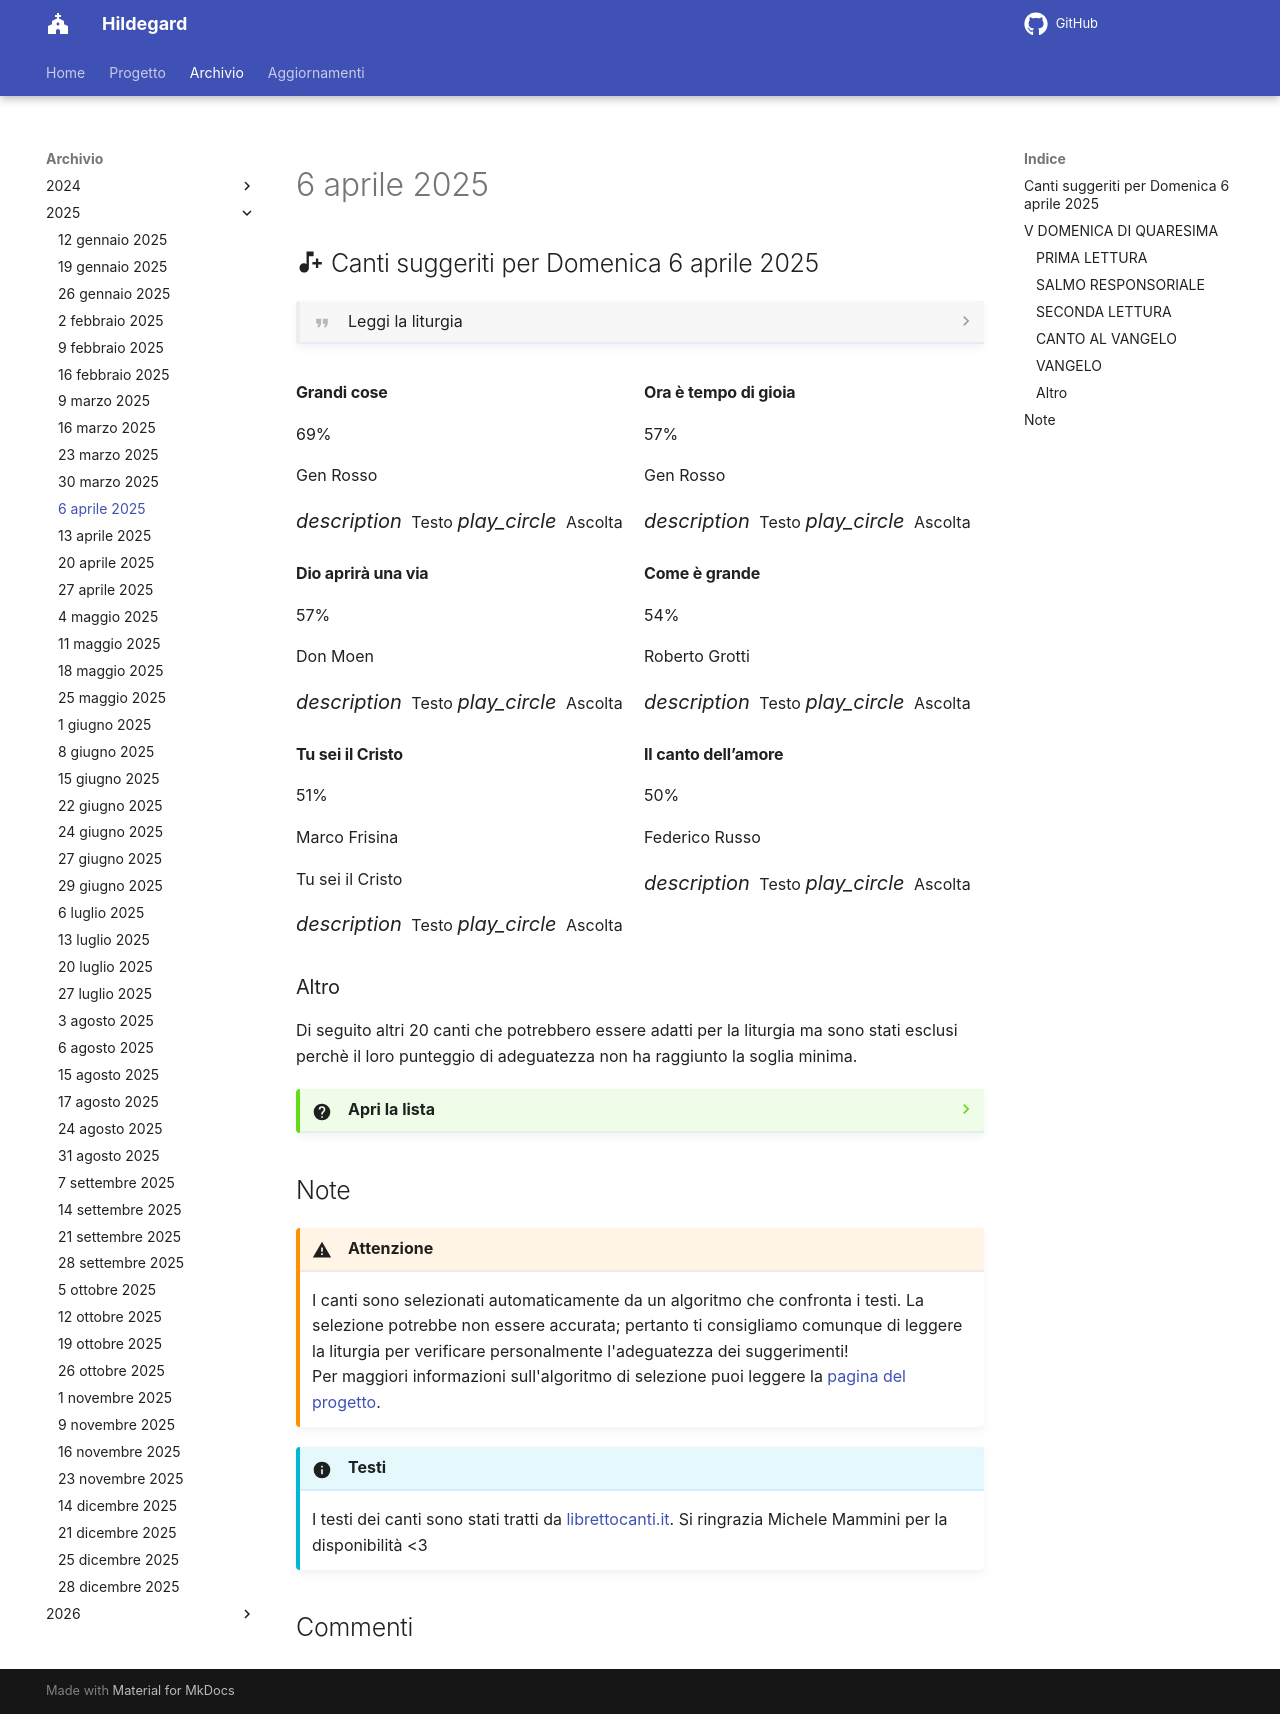

repository: dennisangemi/hildegard · page: archivio/6 aprile 2025/index.html · generator: mkdocs

{% set canti = load_json('data/suggeriti-top20-20250406.json') %}

## <span id="canti-suggeriti" class="text-primary-700 font-bold"> :material-music-note-plus: Canti suggeriti per Domenica 6 aprile 2025</span>

??? quote "Leggi la liturgia"

    {% include-markdown "../../risorse/lezionari/liturgie/formatted/C18-C.md" %}

    ---

    [Apri la liturgia della CEI :material-arrow-right:](https://www.chiesacattolica.it/liturgia-del-giorno/?data-liturgia=20250406){ .md-button }

<div class="grid md:grid-cols-2 lg:grid-cols-3 gap-6 mb-8">
  {% for canto in canti %}
  <div class="bg-white rounded-lg shadow-md overflow-hidden border-t-4 border-accent-500 flex flex-col">
    <div class="p-5 flex-grow">
      <div class="flex justify-between items-start">
        <h4 class="text-lg font-bold text-gray-800 mb-2">{{ canto.titolo }}</h4>
        <span class="bg-accent-100 text-accent-800 text-sm font-semibold rounded-full px-3 py-1">{{ canto.text_similarity }}%</span>
      </div>
      <p class="text-sm text-gray-600 mb-1">{{ canto.autore }}</p>
      {% if canto.raccolta %}
      <p class="text-sm text-gray-500 italic mb-3">{{ canto.raccolta }}</p>
      {% else %}
      <div class="mb-3"></div>
      {% endif %}
    </div>
    <div class="bg-gray-50 p-3 border-t border-gray-100 flex justify-between items-center">
      <a href="https://www.librettocanti.it/canto/{{ canto.titolo | lower | replace(' ', '-') }}-{{ canto.id_canti }}" class="text-accent-600 hover:text-accent-800 text-sm font-medium" target="_blank">
        <span class="flex items-center"><i class="material-icons" style="font-size: 1rem; margin-right: 0.25rem;">description</i> Testo</span>
      </a>
      {% if canto.link_youtube %}
      <a href="https://www.youtube.com/watch?v={{ canto.link_youtube }}" class="text-red-600 hover:text-red-800 text-sm font-medium" target="_blank">
        <span class="flex items-center"><i class="material-icons" style="font-size: 1rem; margin-right: 0.25rem;">play_circle</i> Ascolta</span>
      </a>
      {% endif %}
    </div>
  </div>
  {% endfor %}
</div>


### Altro
Di seguito altri 20 canti che potrebbero essere adatti per la liturgia ma sono stati esclusi perchè il loro punteggio di adeguatezza non ha raggiunto la soglia minima.
??? question "Apri la lista"
    | Titolo | Adeguatezza | % | Autore | Raccolta |
    | --- | --- | --- | --- | --- |
    | [Gesù che sta passando](https://www.librettocanti.it/canto/ges-che-sta-passando-2337) | :material-dots-horizontal: Mh | 48 | Figli del Divino Amore |  |
    | [Il Signore della danza](https://www.librettocanti.it/canto/il-signore-della-danza-1555) | :material-dots-horizontal: Mh | 47 |  |  |
    | [Io credo in te Gesù](https://www.librettocanti.it/canto/io-credo-in-te-ges-1678) | :material-dots-horizontal: Mh | 47 | RnS - Reuben Morgan | Io credo |
    | [Canto di contrizione](https://www.librettocanti.it/canto/canto-di-contrizione-2115) | :material-dots-horizontal: Mh | 46 | Valmaggi |  |
    | [E la strada si apre](https://www.librettocanti.it/canto/e-la-strada-si-apre-1880) | :material-dots-horizontal: Mh | 46 | Gen Arcobaleno |  |
    | [Nostra gloria è la Croce](https://www.librettocanti.it/canto/nostra-gloria-la-croce-2798) | :material-dots-horizontal: Mh | 46 | Dargenio |  |
    | [Canzone della speranza](https://www.librettocanti.it/canto/canzone-della-speranza-1616) | :material-dots-horizontal: Mh | 46 | Paolo Iotti |  |
    | [Io credo in te Gesù (v2)](https://www.librettocanti.it/canto/io-credo-in-te-ges-v2-2393) | :material-dots-horizontal: Mh | 46 | RnS - Reuben Morgan | Io credo |
    | [Cristo è risorto veramente](https://www.librettocanti.it/canto/cristo-risorto-veramente-145) | :material-dots-horizontal: Mh | 46 | RnS | Venti dello Spirito |
    | [Dio della storia](https://www.librettocanti.it/canto/dio-della-storia-2921) | :material-dots-horizontal: Mh | 45 | RnS | Mi ami tu? |
    | [Ora che sei qui (Now That You're Near)](https://www.librettocanti.it/canto/ora-che-sei-qui-now-that-you-re-near-2553) | :material-dots-horizontal: Mh | 45 | Hillsong  |  |
    | [Laudato sii, o mi Signore](https://www.librettocanti.it/canto/laudato-sii-o-mi-signore-278) | :material-dots-horizontal: Mh | 45 | --- |  |
    | [Alla mensa del Signore](https://www.librettocanti.it/canto/alla-mensa-del-signore-13) | :material-dots-horizontal: Mh | 45 | Francesco Buttazzo |  |
    | [E pace intima](https://www.librettocanti.it/canto/e-pace-intima-177) | :material-dots-horizontal: Mh | 45 | Gen Rosso | Se siamo uniti |
    | [Chi ha sete](https://www.librettocanti.it/canto/chi-ha-sete-1757) | :material-dots-horizontal: Mh | 43 | Charles Christmas |  |
    | [E lo credemmo abbandonato da DIo](https://www.librettocanti.it/canto/e-lo-credemmo-abbandonato-da-dio-2301) | :material-dots-horizontal: Mh | 43 | Pierangelo Sequeri |  |
    | [Luce per noi](https://www.librettocanti.it/canto/luce-per-noi-2104) | :material-dots-horizontal: Mh | 43 | Oratorio Salesiano di Arese |  |
    | [I Tuoi passi](https://www.librettocanti.it/canto/i-tuoi-passi-222) | :material-dots-horizontal: Mh | 43 | padre daniele  |  |
    | [Il Figliol Prodigo (Abbracciami Gesù)](https://www.librettocanti.it/canto/il-figliol-prodigo-abbracciami-ges-1596) | :material-dots-horizontal: Mh | 43 | Figli del Divino Amore |  |
    | [Il Consolatore](https://www.librettocanti.it/canto/il-consolatore-1825) | :material-dots-horizontal: Mh | 42 | SDV worship |  |
## Note
!!! warning "Attenzione"
    I canti sono selezionati automaticamente da un algoritmo che confronta i testi. La selezione potrebbe non essere accurata; pertanto ti consigliamo comunque di leggere la liturgia per verificare personalmente l'adeguatezza dei suggerimenti!<br>Per maggiori informazioni sull'algoritmo di selezione puoi leggere la [pagina del progetto](https://hildegard.it/progetto/).

!!! info "Testi"
    I testi dei canti sono stati tratti da [librettocanti.it](https://www.librettocanti.it/). Si ringrazia Michele Mammini per la disponibilità <3
